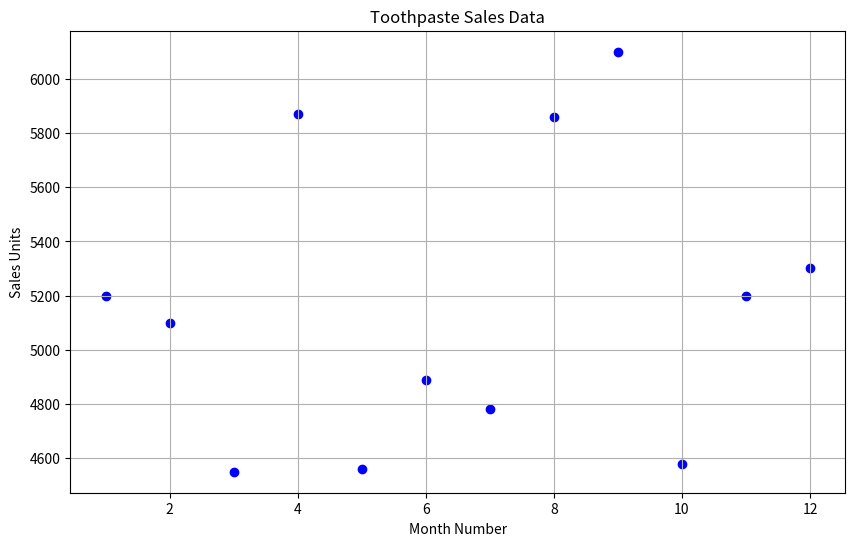
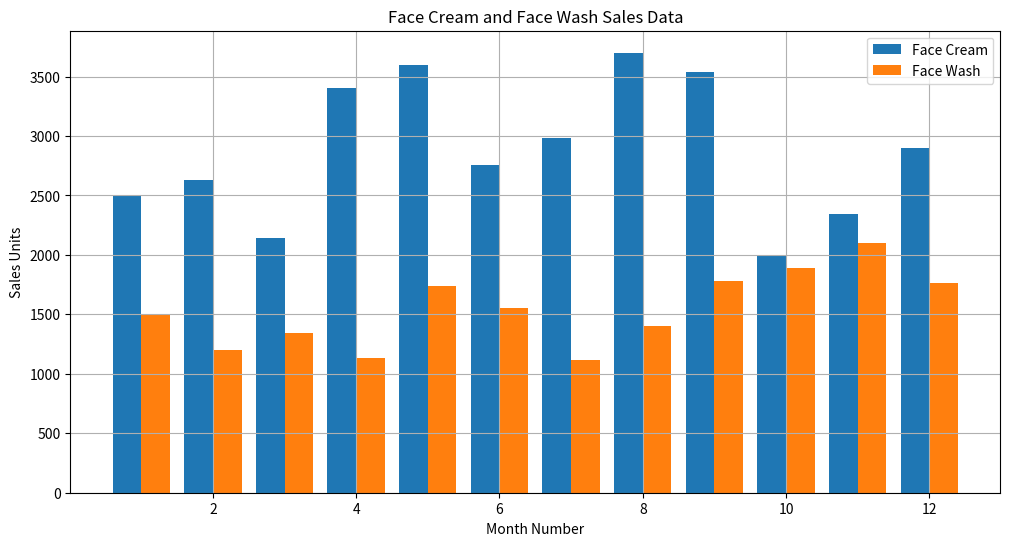
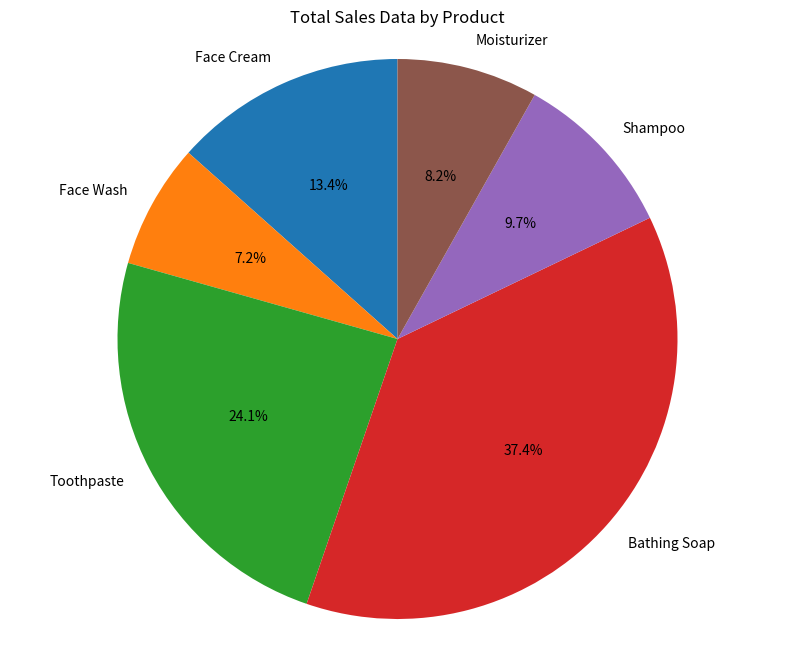

Recreate these plots in Python, in order.
import pandas as pd
import matplotlib.pyplot as plt

sales_data = {
    'month_number': list(range(1, 13)),
    'facecream': [2500, 2630, 2140, 3400, 3600, 2760, 2980, 3700, 3540, 1990, 2340, 2900],
    'facewash': [1500, 1200, 1340, 1130, 1740, 1555, 1120, 1400, 1780, 1890, 2100, 1760],
    'toothpaste': [5200, 5100, 4550, 5870, 4560, 4890, 4780, 5860, 6100, 4580, 5200, 5300],
    'bathingsoap': [9200, 6100, 9550, 8870, 7760, 7490, 8980, 9960, 8100, 7580, 5200, 7300],
    'shampoo': [1200, 2100, 3550, 1870, 1560, 1890, 1780, 2860, 2100, 2580, 2200, 1300],
    'moisturizer': [1500, 1200, 1700, 2000, 1500, 1800, 2100, 1750, 1800, 1900, 2200, 1500]
}

sales_df = pd.DataFrame(sales_data)

sales_df['total_units'] = sales_df['facecream'] + sales_df['facewash'] + sales_df['toothpaste'] + \
                          sales_df['bathingsoap'] + sales_df['shampoo'] + sales_df['moisturizer']
sales_df['total_profit'] = sales_df['total_units'] * 0.10

sales_df.to_csv('sales.csv', index=False)

plt.figure(figsize=(10, 6))
plt.scatter(sales_df['month_number'], sales_df['toothpaste'], color='blue', marker='o')
plt.title('Toothpaste Sales Data')
plt.xlabel('Month Number')
plt.ylabel('Sales Units')
plt.grid(True)
plt.savefig('toothpaste_sales_scatter.png')
plt.close()

plt.figure(figsize=(12, 6))
X = sales_df['month_number']
plt.bar(X-0.2, sales_df['facecream'], width=0.4, label='Face Cream')
plt.bar(X+0.2, sales_df['facewash'], width=0.4, label='Face Wash')
plt.xlabel('Month Number')
plt.ylabel('Sales Units')
plt.title('Face Cream and Face Wash Sales Data')
plt.legend()
plt.grid(True)
plt.savefig('facecream_facewash_bar.png')
plt.close()

product_sales = [
    sales_df['facecream'].sum(),
    sales_df['facewash'].sum(),
    sales_df['toothpaste'].sum(),
    sales_df['bathingsoap'].sum(),
    sales_df['shampoo'].sum(),
    sales_df['moisturizer'].sum()
]

product_names = ['Face Cream', 'Face Wash', 'Toothpaste', 'Bathing Soap', 'Shampoo', 'Moisturizer']

plt.figure(figsize=(10, 8))
plt.pie(product_sales, labels=product_names, autopct='%1.1f%%', startangle=90)
plt.axis('equal')
plt.title('Total Sales Data by Product')
plt.savefig('product_sales_pie.png')
plt.close()
